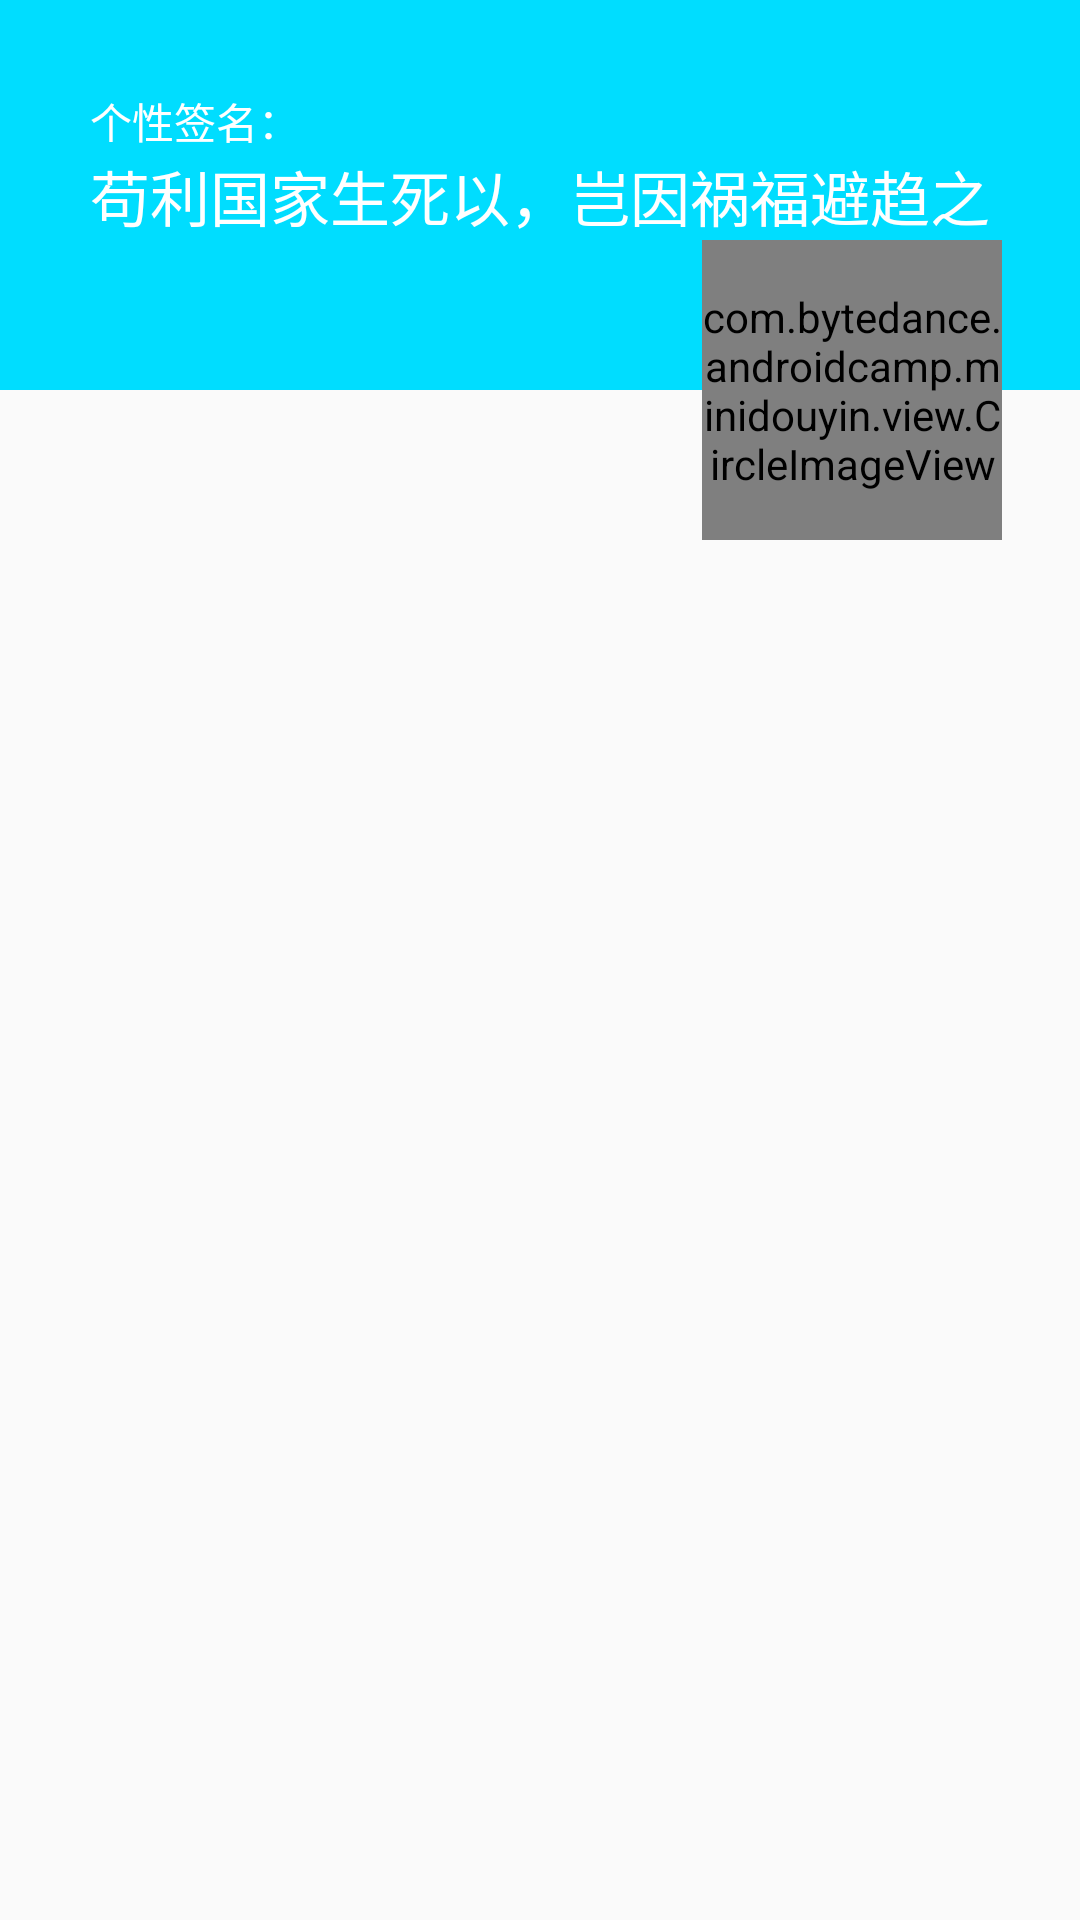

Android layout source for this screen:
<!-- AndroidManifest.xml: application theme AppTheme -->
<!-- res/layout/activity_user.xml -->
<?xml version="1.0" encoding="utf-8"?>
<androidx.coordinatorlayout.widget.CoordinatorLayout xmlns:android="http://schemas.android.com/apk/res/android"
    xmlns:app="http://schemas.android.com/apk/res-auto"
    xmlns:tools="http://schemas.android.com/tools"
    android:layout_width="match_parent"
    android:layout_height="match_parent"
    tools:context=".MainActivity">

    <com.google.android.material.appbar.AppBarLayout
        android:layout_width="match_parent"
        android:layout_height="80dp"
        app:elevation="0dp"
        android:background="#00000000">
        <androidx.constraintlayout.widget.ConstraintLayout
            app:layout_scrollFlags="scroll|enterAlways"
            android:id="@+id/cl_top"
            android:layout_width="match_parent"
            android:layout_height="match_parent"
            android:background="@android:color/holo_blue_bright">
            <TextView
                android:id="@+id/tv_sig"
                android:text="@string/sig"
                android:textColor="@android:color/background_light"
                android:layout_width="wrap_content"
                android:layout_height="wrap_content"
                app:layout_constraintBottom_toTopOf="@id/tv_sig_content"
                app:layout_constraintStart_toStartOf="@id/tv_sig_content" />
            <TextView
                android:id="@+id/tv_sig_content"
                android:text="@string/sig_content"
                android:textColor="@android:color/background_light"
                android:textSize="20sp"
                android:layout_width="wrap_content"
                android:layout_height="wrap_content"
                app:layout_constraintBottom_toBottomOf="parent"
                app:layout_constraintStart_toStartOf="parent"
                app:layout_constraintEnd_toEndOf="parent" />
        </androidx.constraintlayout.widget.ConstraintLayout>
    </com.google.android.material.appbar.AppBarLayout>

    <RelativeLayout
        android:layout_width="match_parent"
        android:layout_height="match_parent"
        app:layout_behavior="@string/appbar_scrolling_view_behavior">
        <androidx.constraintlayout.widget.ConstraintLayout
            android:layout_width="match_parent"
            android:layout_height="match_parent">

            <androidx.constraintlayout.widget.ConstraintLayout
                android:id="@+id/cl_bottom"
                android:layout_width="match_parent"
                android:layout_marginTop="50dp"
                android:layout_height="0dp"
                app:layout_constraintVertical_weight="4"
                app:layout_constraintTop_toBottomOf="@id/rl_name"
                app:layout_constraintBottom_toBottomOf="parent">
                <androidx.viewpager.widget.ViewPager
                    android:id="@+id/vp_user"
                    android:layout_width="match_parent"
                    android:layout_height="0dp"
                    app:layout_constraintBottom_toBottomOf="parent"
                    app:layout_constraintTop_toBottomOf="@id/tl_user"/>
                <com.google.android.material.tabs.TabLayout
                    android:id="@+id/tl_user"
                    android:layout_width="wrap_content"
                    android:layout_height="40dp"
                    app:tabIndicatorFullWidth="false"
                    app:tabUnboundedRipple="true"
                    app:layout_constraintStart_toStartOf="parent"
                    app:layout_constraintEnd_toEndOf="parent"
                    app:layout_constraintTop_toTopOf="parent" />
            </androidx.constraintlayout.widget.ConstraintLayout>

            <RelativeLayout
                android:id="@+id/rl_name"
                android:orientation="horizontal"
                app:layout_constraintTop_toTopOf="parent"
                android:background="@android:color/holo_blue_bright"
                android:layout_width="match_parent"
                android:layout_height="50dp">
                <TextView
                    android:id="@+id/tv_username"
                    android:layout_centerVertical="true"
                    android:layout_alignParentStart="true"
                    android:layout_marginStart="16dp"
                    android:textColor="@android:color/background_light"
                    android:textSize="24sp"
                    android:layout_marginEnd="16dp"
                    android:layout_width="wrap_content"
                    android:layout_height="wrap_content" />
            </RelativeLayout>

            <com.bytedance.androidcamp.minidouyin.view.CircleImageView
                android:id="@+id/civ_head"
                android:layout_width="100dp"
                android:layout_height="100dp"
                android:src="@drawable/head"
                app:layout_constraintHorizontal_bias="0.9"
                app:layout_constraintBottom_toTopOf="@id/cl_bottom"
                app:layout_constraintStart_toStartOf="parent"
                app:layout_constraintEnd_toEndOf="parent" />


        </androidx.constraintlayout.widget.ConstraintLayout>
    </RelativeLayout>

</androidx.coordinatorlayout.widget.CoordinatorLayout>
<!-- resources referenced by this layout -->
<resources>
  <!-- drawable head: jpg bitmap (drawable, 10957 bytes) -->
  <string name="sig">个性签名：</string>
  <string name="sig_content">苟利国家生死以，岂因祸福避趋之</string>
  <style name="AppTheme" parent="Theme.AppCompat.Light.DarkActionBar">
          
          <item name="colorPrimary">@color/colorPrimary</item>
          <item name="colorPrimaryDark">@color/colorPrimaryDark</item>
          <item name="colorAccent">@color/colorAccent</item>
          <item name="windowActionBar">false</item>
          <item name="windowNoTitle">true</item>
          
      </style>
  <!-- not gathered from this repository: default colours our renderer supplied (Android Studio template values) -->
  <color name="colorPrimary">#FF6200EE</color>
  <color name="colorPrimaryDark">#FF3700B3</color>
  <color name="colorAccent">#FF03DAC5</color>
</resources>
